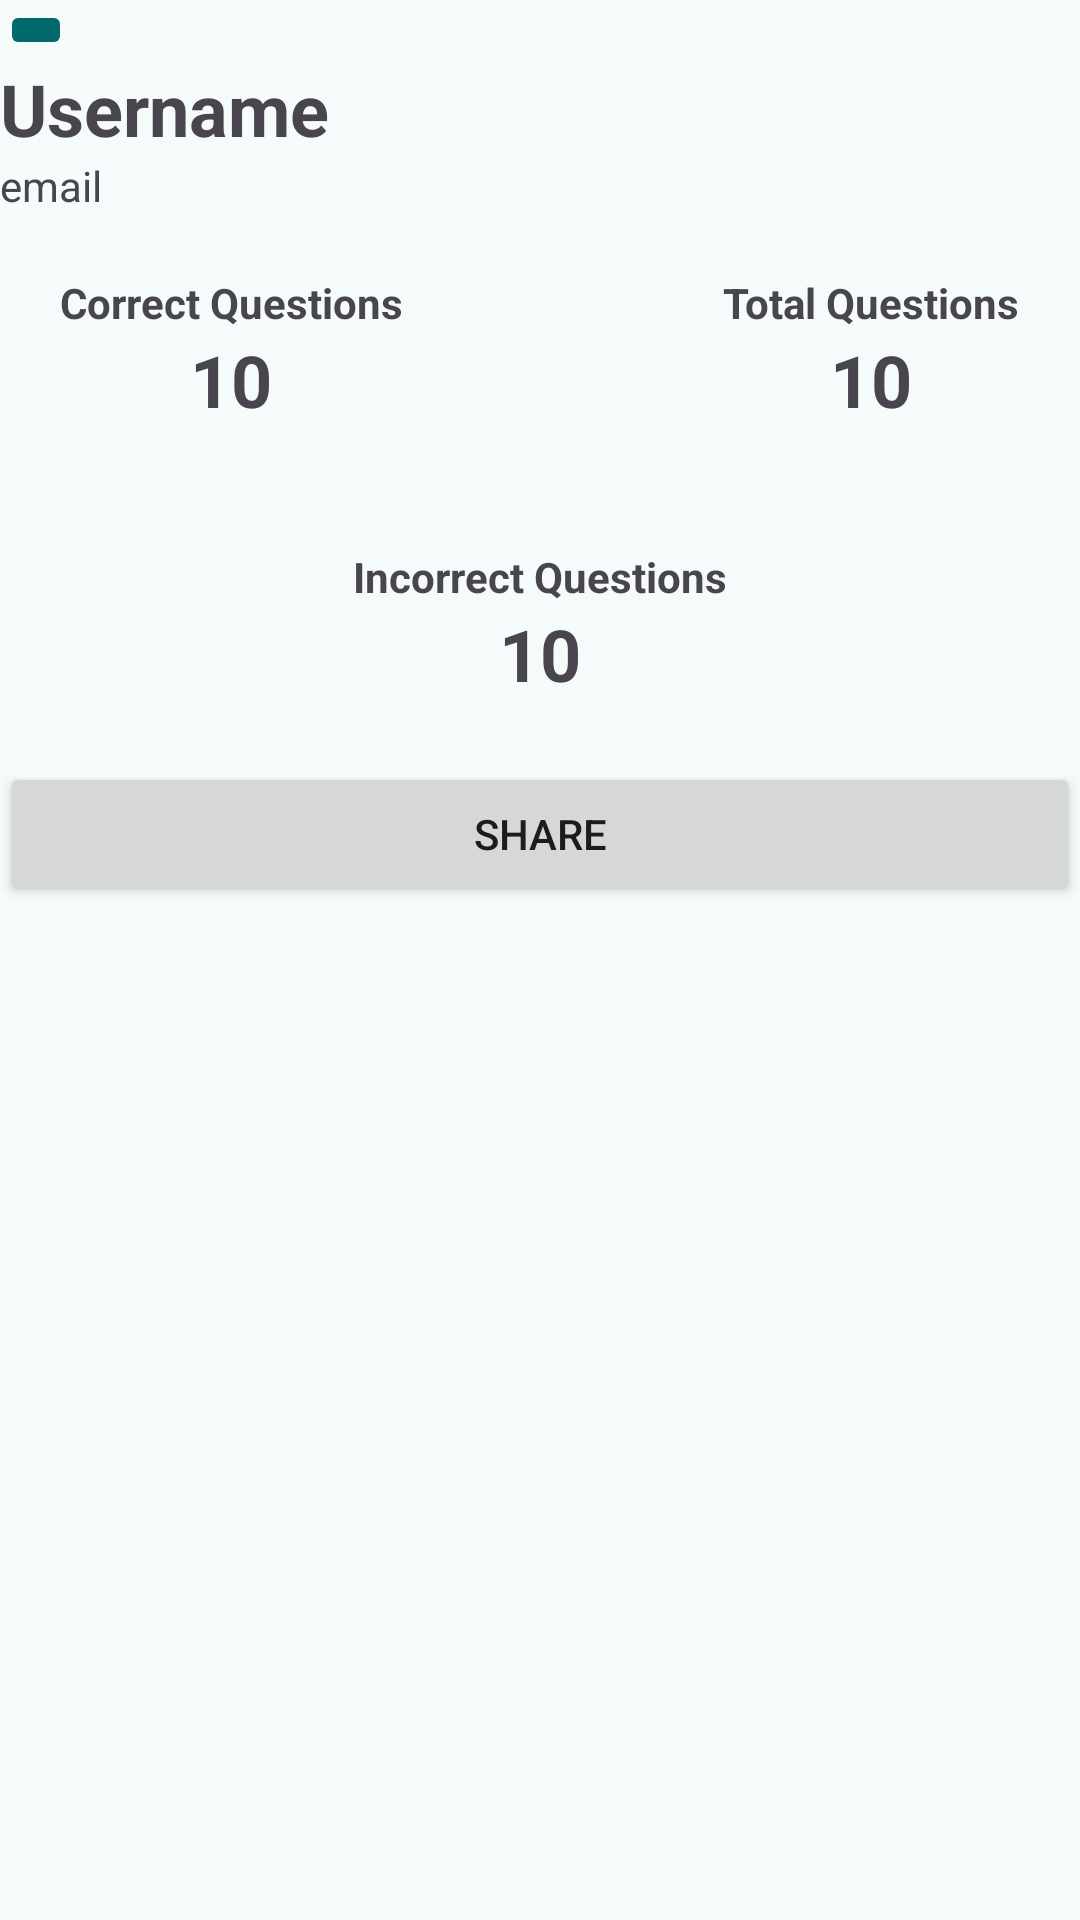

The Android layout XML behind this screen, and the referenced resources:
<!-- AndroidManifest.xml: application theme Theme.Task6D -->
<!-- res/layout/fragment_profile.xml -->
<?xml version="1.0" encoding="utf-8"?>
<LinearLayout xmlns:android="http://schemas.android.com/apk/res/android"
    xmlns:tools="http://schemas.android.com/tools"
    android:layout_width="match_parent"
    android:layout_height="match_parent"
    xmlns:app="http://schemas.android.com/apk/res-auto"
    tools:context=".Fragments.ProfileFragment"
    android:layout_margin="@dimen/standard_padding"
    android:orientation="vertical">

    <ImageButton
        android:layout_width="wrap_content"
        android:layout_height="wrap_content"
        android:src="@drawable/outline_arrow_back_24"
        android:id="@+id/back_button"
        android:backgroundTint="@color/md_theme_primary"
        app:tint="#FFFFFF"/>

    <LinearLayout
        android:layout_width="match_parent"
        android:layout_height="wrap_content"
        android:backgroundTint="@color/md_theme_surface">
        <androidx.constraintlayout.widget.ConstraintLayout
            android:layout_width="match_parent"
            android:layout_height="wrap_content">
            <TextView
                android:layout_width="wrap_content"
                android:layout_height="wrap_content"
                app:layout_constraintTop_toTopOf="parent"
                app:layout_constraintStart_toStartOf="parent"
                android:text="Username"
                android:id="@+id/username_text"
                android:textSize="@dimen/sub_heading"
                android:textStyle="bold"/>
            <TextView
                android:layout_width="wrap_content"
                android:layout_height="wrap_content"
                app:layout_constraintTop_toBottomOf="@id/username_text"
                app:layout_constraintStart_toStartOf="parent"
                android:id="@+id/email_text"
                android:text="email"/>
            <ImageView
                android:layout_width="wrap_content"
                android:layout_height="wrap_content"
                android:src="@drawable/outline_account_circle_24"
                app:layout_constraintEnd_toEndOf="parent"
                app:layout_constraintTop_toTopOf="parent"
                app:layout_constraintBottom_toBottomOf="parent"/>
        </androidx.constraintlayout.widget.ConstraintLayout>
    </LinearLayout>

    <androidx.constraintlayout.widget.ConstraintLayout
        android:layout_width="match_parent"
        android:layout_height="wrap_content">

        <LinearLayout
            android:layout_width="wrap_content"
            android:layout_height="wrap_content"
            app:layout_constraintStart_toStartOf="parent"
            app:layout_constraintTop_toTopOf="parent"
            android:orientation="vertical"
            android:padding="@dimen/standard_padding"
            android:gravity="center">
            <TextView
                android:layout_width="wrap_content"
                android:layout_height="wrap_content"
                android:textStyle="bold"
                android:text="Correct Questions"/>
            <TextView
                android:layout_width="wrap_content"
                android:layout_height="wrap_content"
                android:textSize="@dimen/sub_heading"
                android:textStyle="bold"
                android:id="@+id/correct_questions"
                android:text="10"/>
        </LinearLayout>
        <LinearLayout
            android:layout_width="wrap_content"
            android:layout_height="wrap_content"
            app:layout_constraintEnd_toEndOf="parent"
            app:layout_constraintTop_toTopOf="parent"
            android:orientation="vertical"
            android:padding="@dimen/standard_padding"
            android:gravity="center">
            <TextView
                android:layout_width="wrap_content"
                android:layout_height="wrap_content"
                android:textStyle="bold"
                android:text="Total Questions"/>
            <TextView
                android:layout_width="wrap_content"
                android:layout_height="wrap_content"
                android:textSize="@dimen/sub_heading"
                android:textStyle="bold"
                android:id="@+id/total_questions"
                android:text="10"/>
        </LinearLayout>

    </androidx.constraintlayout.widget.ConstraintLayout>

    <LinearLayout
        android:layout_width="match_parent"
        android:layout_height="wrap_content"
        app:layout_constraintEnd_toEndOf="parent"
        app:layout_constraintTop_toTopOf="parent"
        android:orientation="vertical"
        android:padding="@dimen/standard_padding"
        android:gravity="center">
        <TextView
            android:layout_width="wrap_content"
            android:layout_height="wrap_content"
            android:textStyle="bold"
            android:text="Incorrect Questions"/>
        <TextView
            android:layout_width="wrap_content"
            android:layout_height="wrap_content"
            android:textSize="@dimen/sub_heading"
            android:textStyle="bold"
            android:id="@+id/incorrect_questions"
            android:text="10"/>
    </LinearLayout>

    <Button
        android:layout_width="match_parent"
        android:layout_height="wrap_content"
        android:id="@+id/share_button"
        android:text="Share"/>


</LinearLayout>
<!-- resources referenced by this layout -->
<resources>
  <color name="md_theme_primary">#00696B</color>
  <color name="md_theme_surface">#F4FBFA</color>
  <dimen name="standard_padding">20dp</dimen>
  <dimen name="sub_heading">24sp</dimen>
  <style name="Theme.Task6D" parent="Base.Theme.Task6D" />
  <color name="md_theme_onPrimary">#FFFFFF</color>
  <color name="md_theme_primaryContainer">#9CF1F3</color>
  <color name="md_theme_onPrimaryContainer">#004F51</color>
  <color name="md_theme_secondary">#4A6363</color>
  <color name="md_theme_onSecondary">#FFFFFF</color>
  <color name="md_theme_secondaryContainer">#CCE8E8</color>
  <color name="md_theme_onSecondaryContainer">#324B4C</color>
  <color name="md_theme_tertiary">#4C5F7C</color>
  <color name="md_theme_onTertiary">#FFFFFF</color>
  <color name="md_theme_tertiaryContainer">#D4E3FF</color>
  <color name="md_theme_onTertiaryContainer">#354863</color>
  <color name="md_theme_error">#BA1A1A</color>
  <color name="md_theme_onError">#FFFFFF</color>
  <color name="md_theme_errorContainer">#FFDAD6</color>
  <color name="md_theme_onErrorContainer">#93000A</color>
  <color name="md_theme_background">#F4FBFA</color>
  <color name="md_theme_onBackground">#161D1D</color>
  <color name="md_theme_onSurface">#161D1D</color>
  <color name="md_theme_surfaceVariant">#DAE4E4</color>
  <color name="md_theme_onSurfaceVariant">#3F4949</color>
  <color name="md_theme_outline">#6F7979</color>
  <color name="md_theme_outlineVariant">#BEC8C8</color>
  <color name="md_theme_inverseSurface">#2B3232</color>
  <color name="md_theme_inverseOnSurface">#ECF2F1</color>
  <color name="md_theme_inversePrimary">#80D4D6</color>
  <color name="md_theme_primaryFixed">#9CF1F3</color>
  <color name="md_theme_onPrimaryFixed">#002021</color>
  <color name="md_theme_primaryFixedDim">#80D4D6</color>
  <color name="md_theme_onPrimaryFixedVariant">#004F51</color>
  <color name="md_theme_secondaryFixed">#CCE8E8</color>
  <color name="md_theme_onSecondaryFixed">#041F20</color>
  <color name="md_theme_secondaryFixedDim">#B0CCCC</color>
  <color name="md_theme_onSecondaryFixedVariant">#324B4C</color>
  <color name="md_theme_tertiaryFixed">#D4E3FF</color>
  <color name="md_theme_onTertiaryFixed">#061C36</color>
  <color name="md_theme_tertiaryFixedDim">#B4C8E9</color>
  <color name="md_theme_onTertiaryFixedVariant">#354863</color>
  <color name="md_theme_surfaceDim">#D5DBDB</color>
  <color name="md_theme_surfaceBright">#F4FBFA</color>
  <color name="md_theme_surfaceContainerLowest">#FFFFFF</color>
  <color name="md_theme_surfaceContainerLow">#EFF5F4</color>
  <color name="md_theme_surfaceContainer">#E9EFEF</color>
  <color name="md_theme_surfaceContainerHigh">#E3E9E9</color>
  <color name="md_theme_surfaceContainerHighest">#DDE4E3</color>
</resources>
